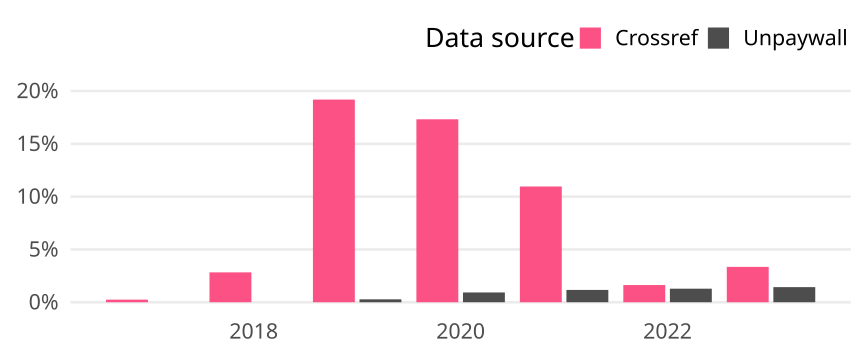

The table this chart was drawn from, first rows:
cr_year, cat, article_total, name, oa_articles, oa_share
2017, Global, 5685, Crossref, 14, 0.002463
2017, Global, 5685, Unpaywall, 0, 0
2018, Global, 6895, Crossref, 195, 0.02828
2018, Global, 6895, Unpaywall, 0, 0
2019, Global, 6885, Crossref, 1321, 0.1919
2019, Global, 6885, Unpaywall, 19, 0.00276
2020, Global, 8429, Crossref, 1460, 0.1732
2020, Global, 8429, Unpaywall, 78, 0.009254
2021, Global, 10120, Crossref, 1109, 0.1096
2021, Global, 10120, Unpaywall, 118, 0.01166
2022, Global, 7799, Crossref, 127, 0.01628
2022, Global, 7799, Unpaywall, 100, 0.01282
2023, Global, 8602, Crossref, 288, 0.03348
2023, Global, 8602, Unpaywall, 123, 0.0143
